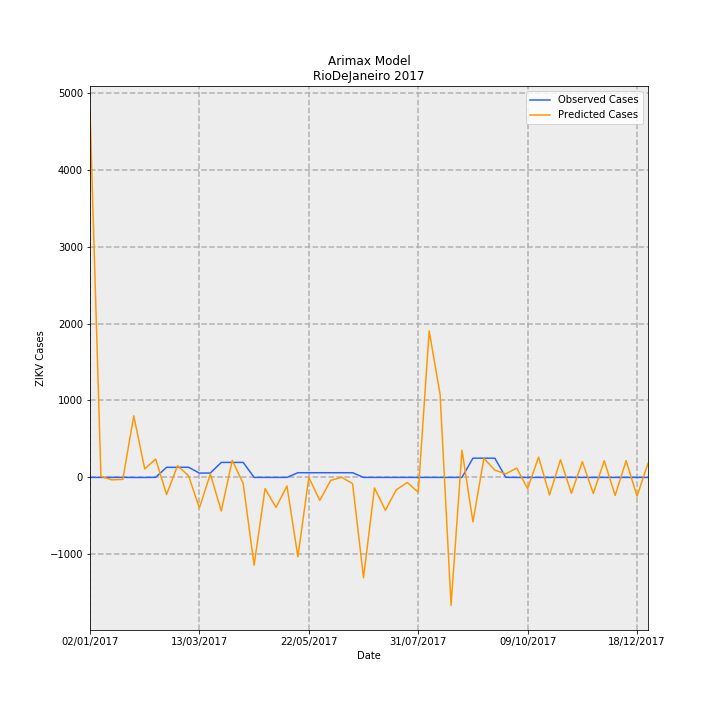

Data behind this chart, as committed beside it:
Date, predictions_incidence, observed_incidence, Predicted Cases, Observed Cases, error
02/01/2017, 28.47, 0.0, 4760, 0.0, -4760
09/01/2017, 0.08002, 0.0, 13.38, 0.0, -13.38
16/01/2017, -0.1897, 0.0, -31.71, 0.0, 31.71
23/01/2017, -0.1528, 0.005981, -25.54, 1.0, 26.54
30/01/2017, 4.79, -0.005981, 800.9, -1.0, -801.9
06/02/2017, 0.6577, -0.005981, 110, -1.0, -111
13/02/2017, 1.428, 0.005981, 238.8, 1.0, -237.8
20/02/2017, -1.326, 0.7835, -221.8, 131.0, 352.8
27/02/2017, 0.9059, 0.7835, 151.5, 131.0, -20.46
06/03/2017, 0.1378, 0.7895, 23.03, 132.0, 109
13/03/2017, -2.374, 0.3349, -396.9, 56.0, 452.9
20/03/2017, 0.2718, 0.3409, 45.44, 57.0, 11.56
27/03/2017, -2.614, 1.166, -437.1, 195.0, 632.1
03/04/2017, 1.328, 1.166, 222, 195.0, -27.02
10/04/2017, -0.4721, 1.166, -78.93, 195.0, 273.9
17/04/2017, -6.823, 0.0, -1141, 0.0, 1141
24/04/2017, -0.8732, 0.0, -146, 0.0, 146
01/05/2017, -2.334, 0.0, -390.2, 0.0, 390.2
08/05/2017, -0.6603, 0.0, -110.4, 0.0, 110.4
15/05/2017, -6.175, 0.3649, -1032, 61.0, 1093
22/05/2017, -0.001755, 0.3649, -0.2934, 61.0, 61.29
29/05/2017, -1.783, 0.3649, -298.1, 61.0, 359.1
05/06/2017, -0.2286, 0.3649, -38.22, 61.0, 99.22
12/06/2017, 0.00491, 0.3649, 0.821, 61.0, 60.18
19/06/2017, -0.4828, 0.3649, -80.71, 61.0, 141.7
26/06/2017, -7.8, 0.0, -1304, 0.0, 1304
03/07/2017, -0.8178, 0.0, -136.7, 0.0, 136.7
10/07/2017, -2.551, 0.0, -426.5, 0.0, 426.5
17/07/2017, -0.9589, 0.0, -160.3, 0.0, 160.3
24/07/2017, -0.3953, 0.0, -66.1, 0.0, 66.1
31/07/2017, -1.159, 0.0, -193.8, 0.0, 193.8
07/08/2017, 11.39, 0.0, 1904, 0.0, -1904
14/08/2017, 6.441, 0.0, 1077, 0.0, -1077
21/08/2017, -9.94, 0.0, -1662, 0.0, 1662
28/08/2017, 2.114, 0.0, 353.5, 0.0, -353.5
04/09/2017, -3.456, 1.495, -577.8, 250.0, 827.8
11/09/2017, 1.481, 1.495, 247.6, 250.0, 2.37
18/09/2017, 0.5645, 1.495, 94.38, 250.0, 155.6
25/09/2017, 0.2761, 0.005981, 46.16, 1.0, -45.16
02/10/2017, 0.7252, 0.0, 121.3, 0.0, -121.3
09/10/2017, -0.8742, 0.0, -146.2, 0.0, 146.2
16/10/2017, 1.577, 0.0, 263.7, 0.0, -263.7
23/10/2017, -1.369, 0.0, -228.8, 0.0, 228.8
30/10/2017, 1.372, 0.0, 229.4, 0.0, -229.4
06/11/2017, -1.237, 0.005981, -206.9, 1.0, 207.9
13/11/2017, 1.226, 0.0, 205, 0.0, -205
20/11/2017, -1.248, 0.0, -208.6, 0.0, 208.6
27/11/2017, 1.293, 0.0, 216.1, 0.0, -216.1
04/12/2017, -1.403, 0.0, -234.6, 0.0, 234.6
11/12/2017, 1.3, 0.0, 217.4, 0.0, -217.4
18/12/2017, -1.458, 0.0, -243.8, 0.0, 243.8
25/12/2017, 1.095, 0.0, 183, 0.0, -183
